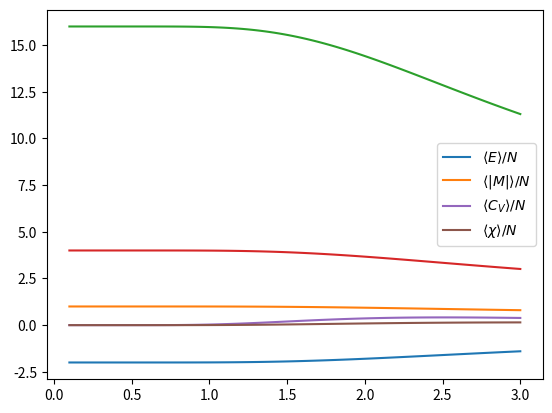

Generate this figure with matplotlib:
import matplotlib.pyplot as plt
import numpy as np
#import sys,os,subprocess

class Ising_2x2(object):
    """Analytical solution for a 2x2 lattice"""

    def __init__(self,T):
        self.T = T
        self.Z = 4*np.cosh(8/T) + 12

        self.E = (16*(np.exp(-8/self.T) - np.exp(8/self.T)))/self.Z
        self.E2 = (128*(np.exp(-8/self.T) + np.exp(8/self.T)))/self.Z
        self.abs_M =  (8*np.exp(8/self.T) + 16)/self.Z
        self.M2 = (32*np.exp(8/self.T) + 32)/self.Z
        self.C_V =  (self.E2 - self.E**2)/self.T**2
        self.chi =  (self.M2 - self.abs_M**2)/self.T

    def plot_2x2(self,ax):
        ax.plot(self.T,self.E/4,label=r'$\langle E\rangle/N$')
        ax.plot(self.T,self.abs_M/4,label=r'$\langle |M|\rangle/N$')
        ax.plot(self.T,self.E2/4)#,label=r'$\langle E^2\rangle/N$')
        ax.plot(self.T,self.M2/4)#,label=r'$\langle M^2\rangle/N$')
        ax.plot(self.T,self.C_V/4,label=r'$\langle C_V\rangle/N$')
        ax.plot(self.T,self.chi/4,label=r'$\langle \chi \rangle/N$')
        #plt.legend()

if __name__ == '__main__':
    one = Ising_2x2(1)
    print("For T = 1")
    print("E/N = {E:g} and |M|/N = {M:g}".format(E=one.E/4,M=one.abs_M/4))
    T = np.linspace(0.1,3,100)
    example = Ising_2x2(T)
    fig,ax = plt.subplots()
    example.plot_2x2(ax)
    ax.legend()
    plt.show()
